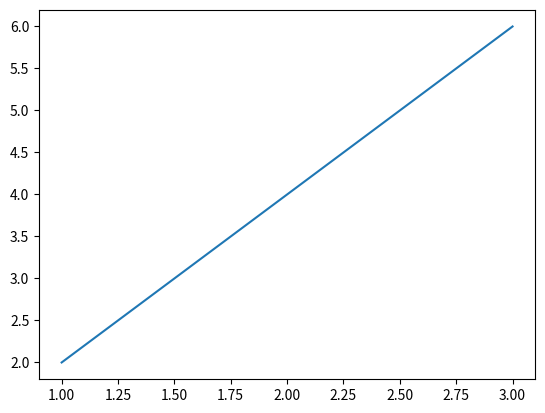
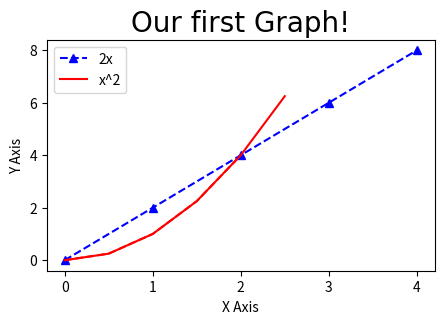

Python code for these plots, in order:
# MATHEUS LUIZ TEIXEIRA SILVA 11311EMT025

import matplotlib.pyplot as plt
import numpy as np
import pandas as pd

plt.plot([1,2,3],[2,4,6])
x=[0,1,2,3,4]
y=[0,2,4,6,8]
#Resize your Graph
plt.figure(figsize=(5,3), dpi=100)
#plt.plot(x,y, label="2x", color="red", linewidth=2, marker=".", linestyle="--", markersize=10, markeredgecolor="blue")
#Use shorthand notation
#fmt = "[color][marker][line]"
plt.plot(x,y, 'b^--', label="2x")
##Line Number Two
x2 = np.arange(0,4.5,0.5)
plt.plot(x2[:6], x2[:6]**2, "r", label="x^2")
plt.plot(x2[:5], x2[:5]**2, "r--")
plt.title("Our first Graph!", fontdict={"fontname" : "Comic Sans MS", "fontsize" : 20})
plt.xlabel("X Axis")
plt.ylabel("Y Axis")
plt.xticks([0,1,2,3,4])
#plt.yticks([0,2,4,6,8,10])
plt.legend()
plt.savefig("mygraph.png", dpi=300)
plt.show()